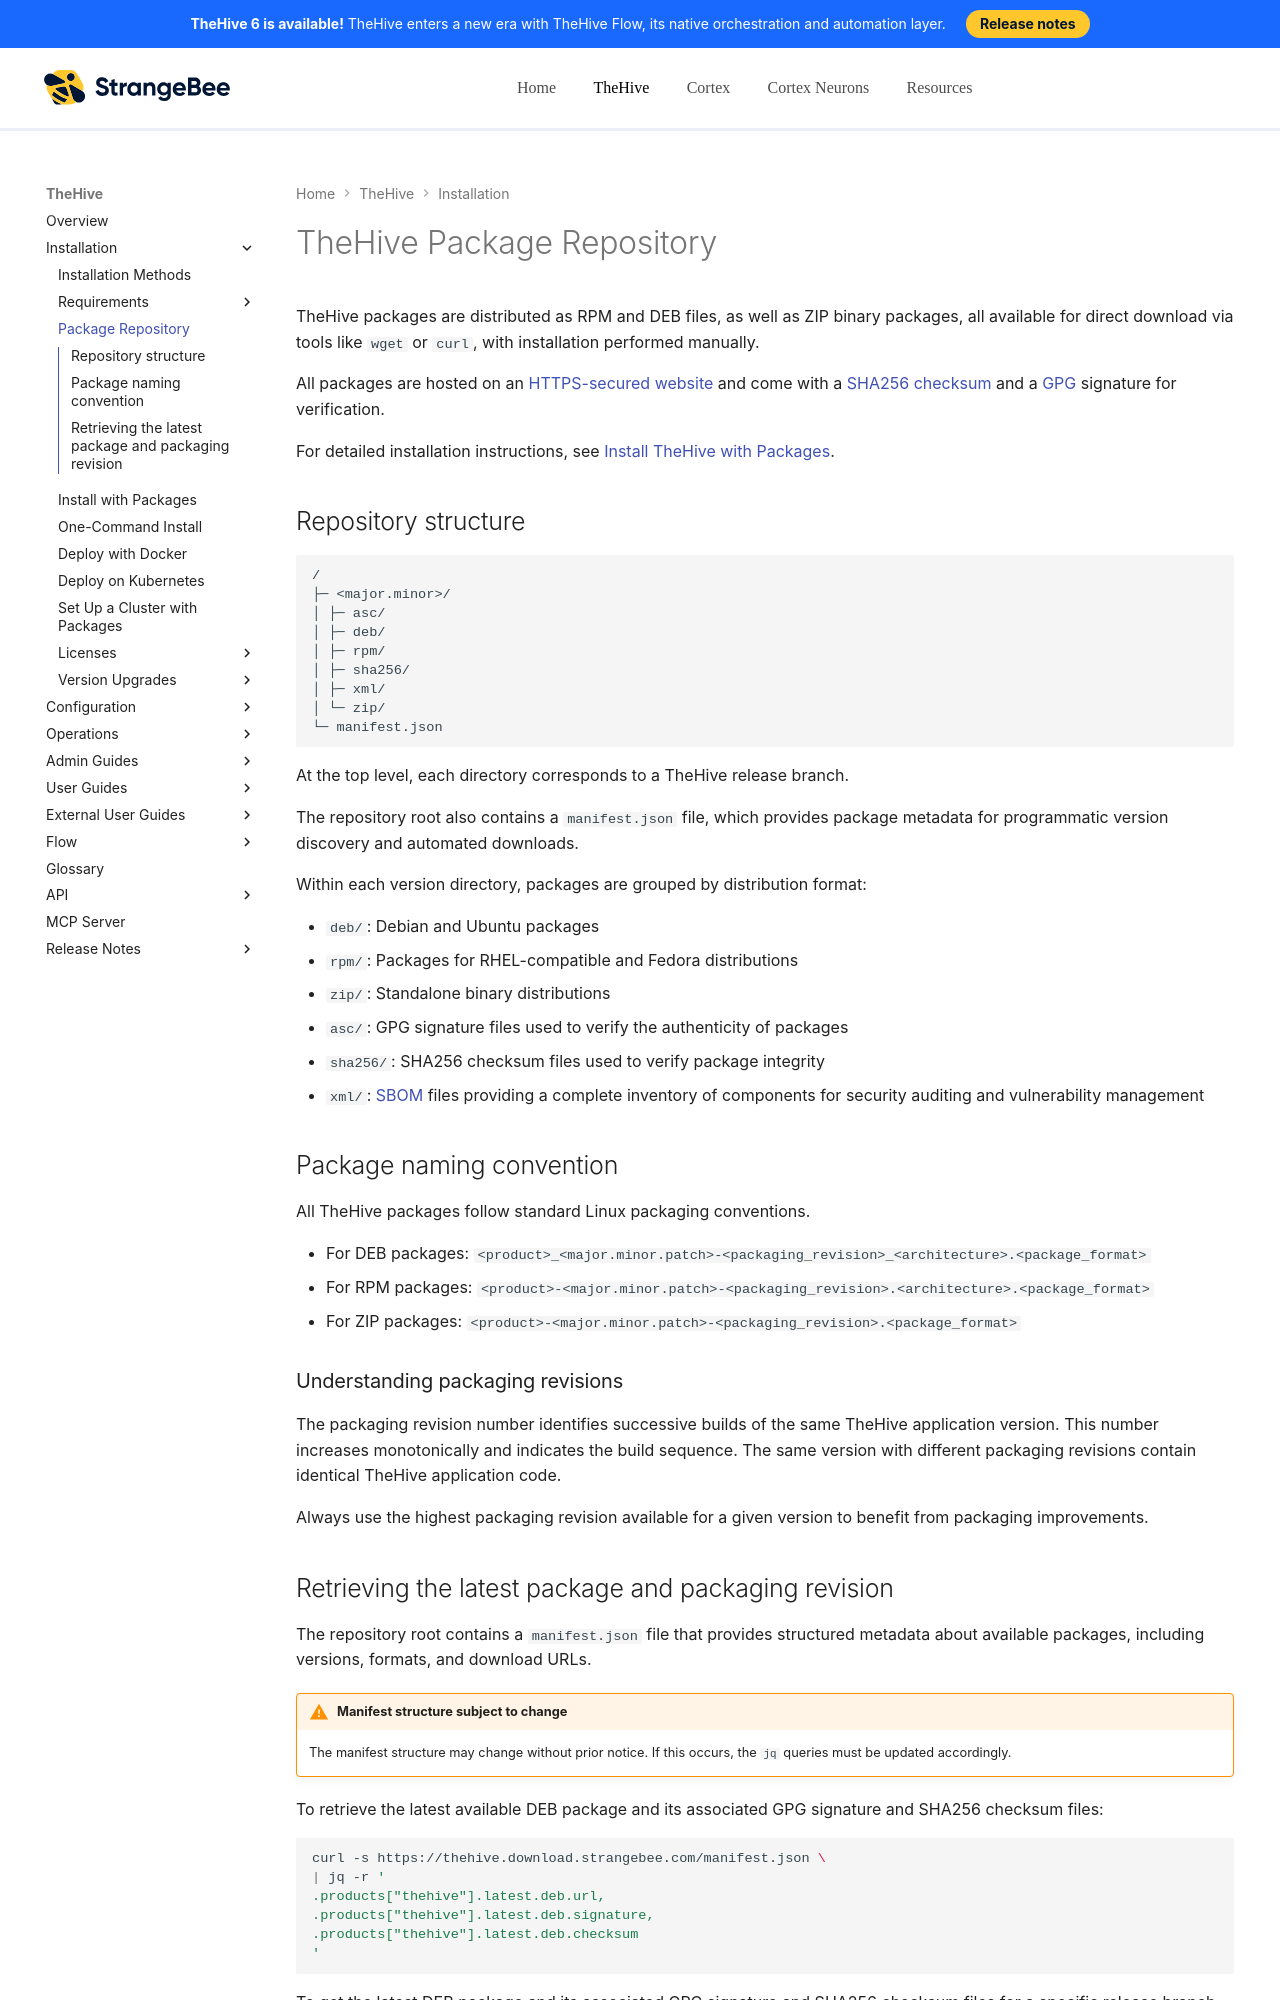

repository: StrangeBeeCorp/docs · page: thehive/installation/thehive-packages/index.html · generator: mkdocs

# TheHive Package Repository

TheHive packages are distributed as RPM and DEB files, as well as ZIP binary packages, all available for direct download via tools like `wget` or `curl`, with installation performed manually.

All packages are hosted on an [HTTPS-secured website](https://thehive.download.strangebee.com/){target=_blank} and come with a [SHA256 checksum](https://linux.die.net/man/1/sha256sum){target=_blank} and a [GPG](https://www.gnupg.org/){target=_blank} signature for verification.

For detailed installation instructions, see [Install TheHive with Packages](installation-guide-linux-standalone-server.md).

## Repository structure

```bash
/
├─ <major.minor>/
│ ├─ asc/
│ ├─ deb/
│ ├─ rpm/
│ ├─ sha256/
│ ├─ xml/
│ └─ zip/
└─ manifest.json
```

At the top level, each directory corresponds to a TheHive release branch.

The repository root also contains a `manifest.json` file, which provides package metadata for programmatic version discovery and automated downloads.

Within each version directory, packages are grouped by distribution format:

* `deb/`: Debian and Ubuntu packages
* `rpm/`: Packages for RHEL-compatible and Fedora distributions
* `zip/`: Standalone binary distributions
* `asc/`: GPG signature files used to verify the authenticity of packages
* `sha256/`: SHA256 checksum files used to verify package integrity
* `xml/`: [SBOM](https://github.com/resources/articles/what-is-an-sbom-software-bill-of-materials){target=_blank} files providing a complete inventory of components for security auditing and vulnerability management

## Package naming convention

All TheHive packages follow standard Linux packaging conventions.

* For DEB packages: `<product>_<major.minor.patch>-<packaging_revision>_<architecture>.<package_format>`
* For RPM packages: `<product>-<major.minor.patch>-<packaging_revision>.<architecture>.<package_format>`
* For ZIP packages: `<product>-<major.minor.patch>-<packaging_revision>.<package_format>`

### Understanding packaging revisions

The packaging revision number identifies successive builds of the same TheHive application version. This number increases monotonically and indicates the build sequence. The same version with different packaging revisions contain identical TheHive application code.

Always use the highest packaging revision available for a given version to benefit from packaging improvements.
